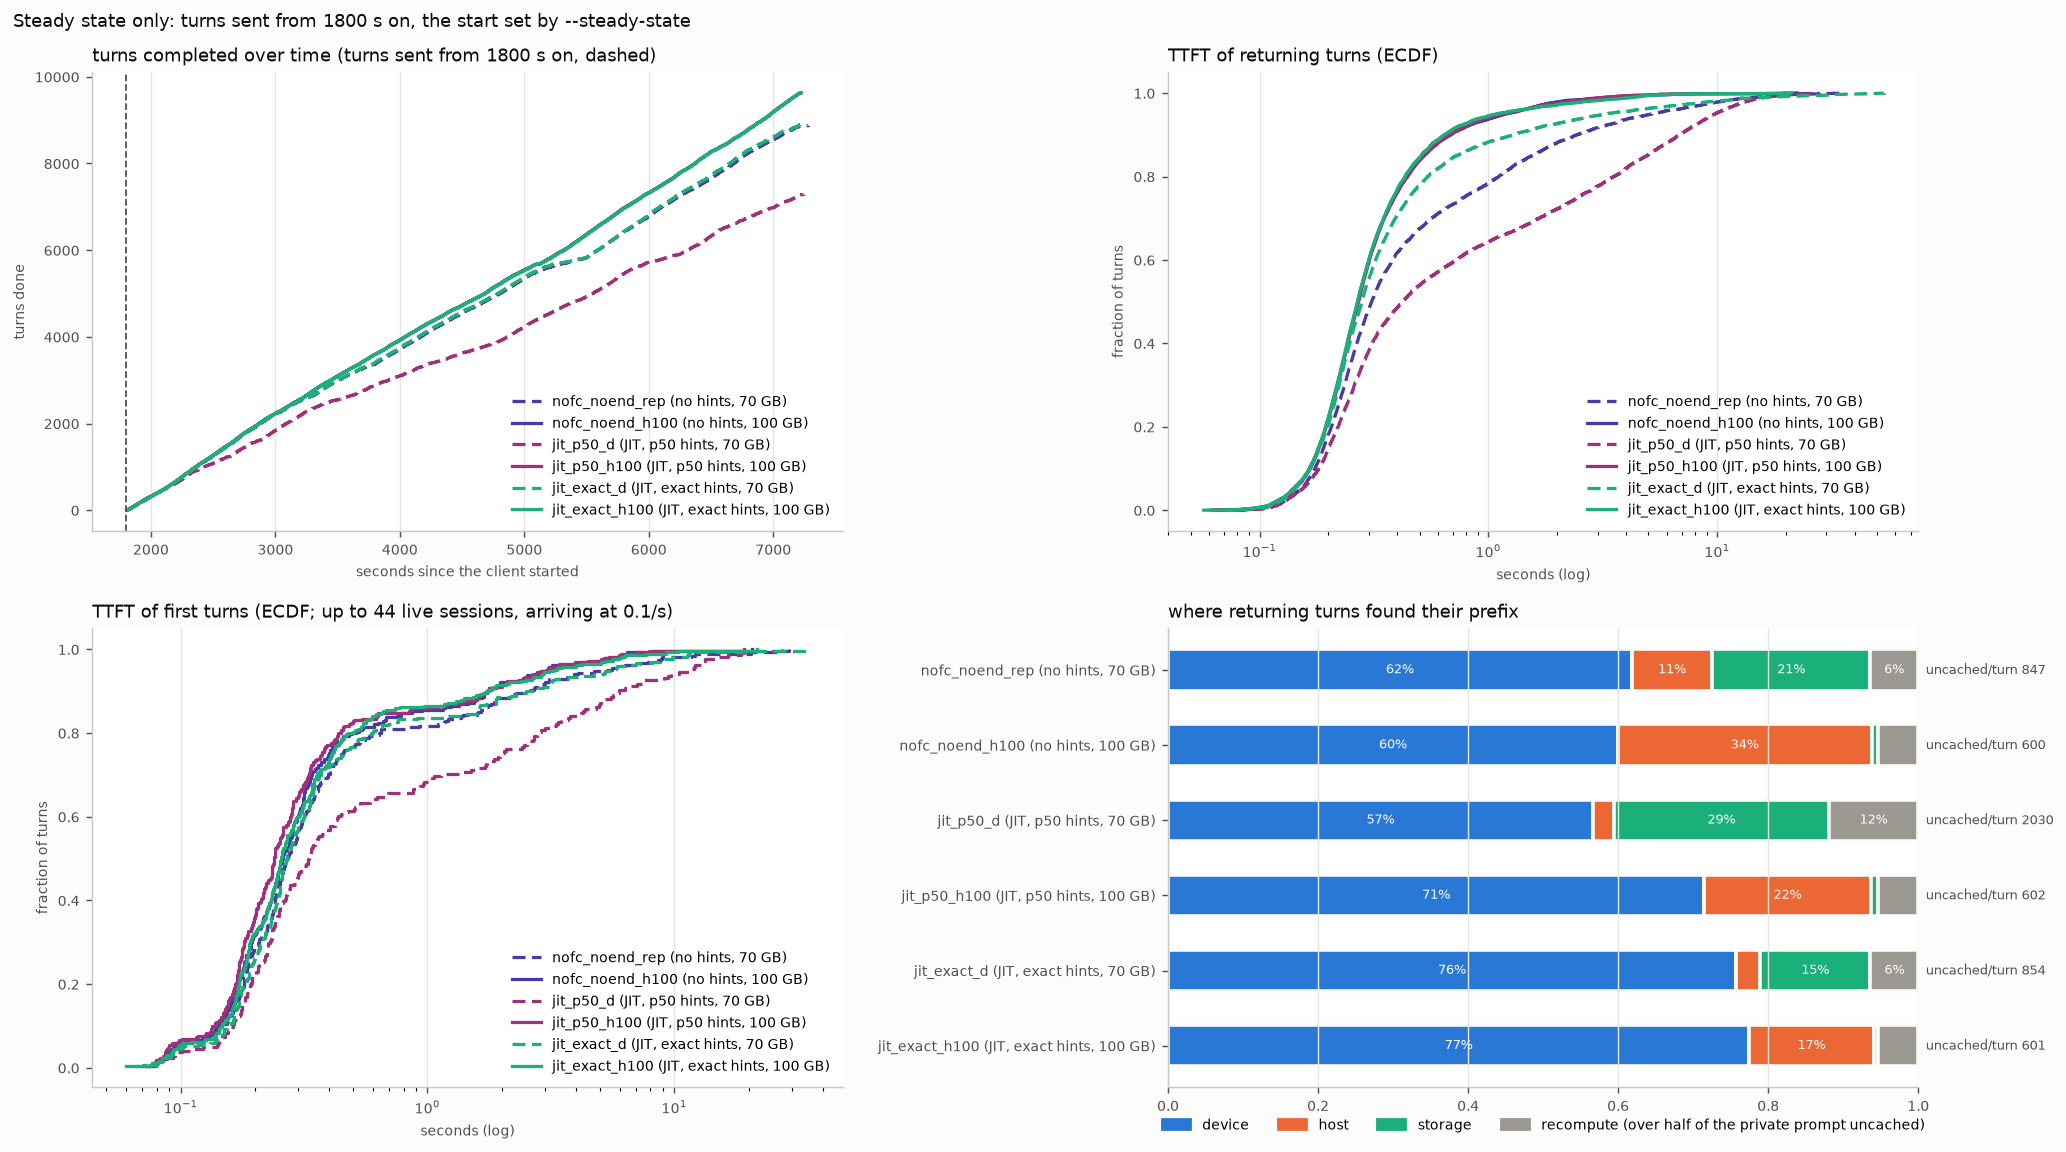

Data behind this chart, as committed beside it:
arm, turns, conversations, wall_s, turn0_ttft_p50, ret_ttft_mean, ret_ttft_p50, ret_ttft_p90, ret_ttft_p99, ret_uncached_mean, ret_uncached_total, t95_done_s, uncached_total, hits_device, hits_host, hits_storage, cold_returns, d2h_tokens, h2d_tokens, h2s_tokens, s2h_tokens, evict_device_tokens, evict_host_tokens, peak_queue
nofc_noend_rep, 8871, 313, 7283, 0.27, 1.162, 0.309, 2.437, 14.76, 847, 7287514, 6919, 8439254, 5316, 926, 1806, 554, 9739840, 55337536, 9739840, 33024960, 65314432, 46838400, 15
nofc_noend_h100, 9623, 334, 7224, 0.26, 0.439, 0.268, 0.684, 3.349, 600, 5601627, 6979, 6807446, 5596, 3155, 86, 496, 8491328, 62721920, 8491328, 1836608, 71194368, 10328256, 11
jit_p50_d, 7283, 262, 7246, 0.33, 2.13, 0.423, 6.824, 16.2, 2030, 14343487, 6947, 15333166, 4001, 197, 2025, 842, 14406592, 45783744, 14406592, 21422784, 62408320, 52107648, 14
jit_p50_h100, 9621, 334, 7217, 0.24, 0.437, 0.271, 0.672, 3.212, 602, 5613673, 6982, 6819492, 6668, 2072, 95, 496, 8494208, 44591552, 8494208, 1655616, 53075968, 10315136, 12
jit_exact_d, 8897, 314, 7220, 0.27, 0.991, 0.28, 1.285, 16.56, 854, 7368520, 6898, 8520974, 6530, 277, 1270, 550, 9798336, 34051776, 9798336, 10509248, 44135424, 37059584, 17
jit_exact_h100, 9623, 334, 7223, 0.26, 0.447, 0.268, 0.641, 4.281, 601, 5607511, 6981, 6813330, 7230, 1547, 60, 496, 8495424, 35015488, 8495424, 210240, 43492928, 9874432, 10
